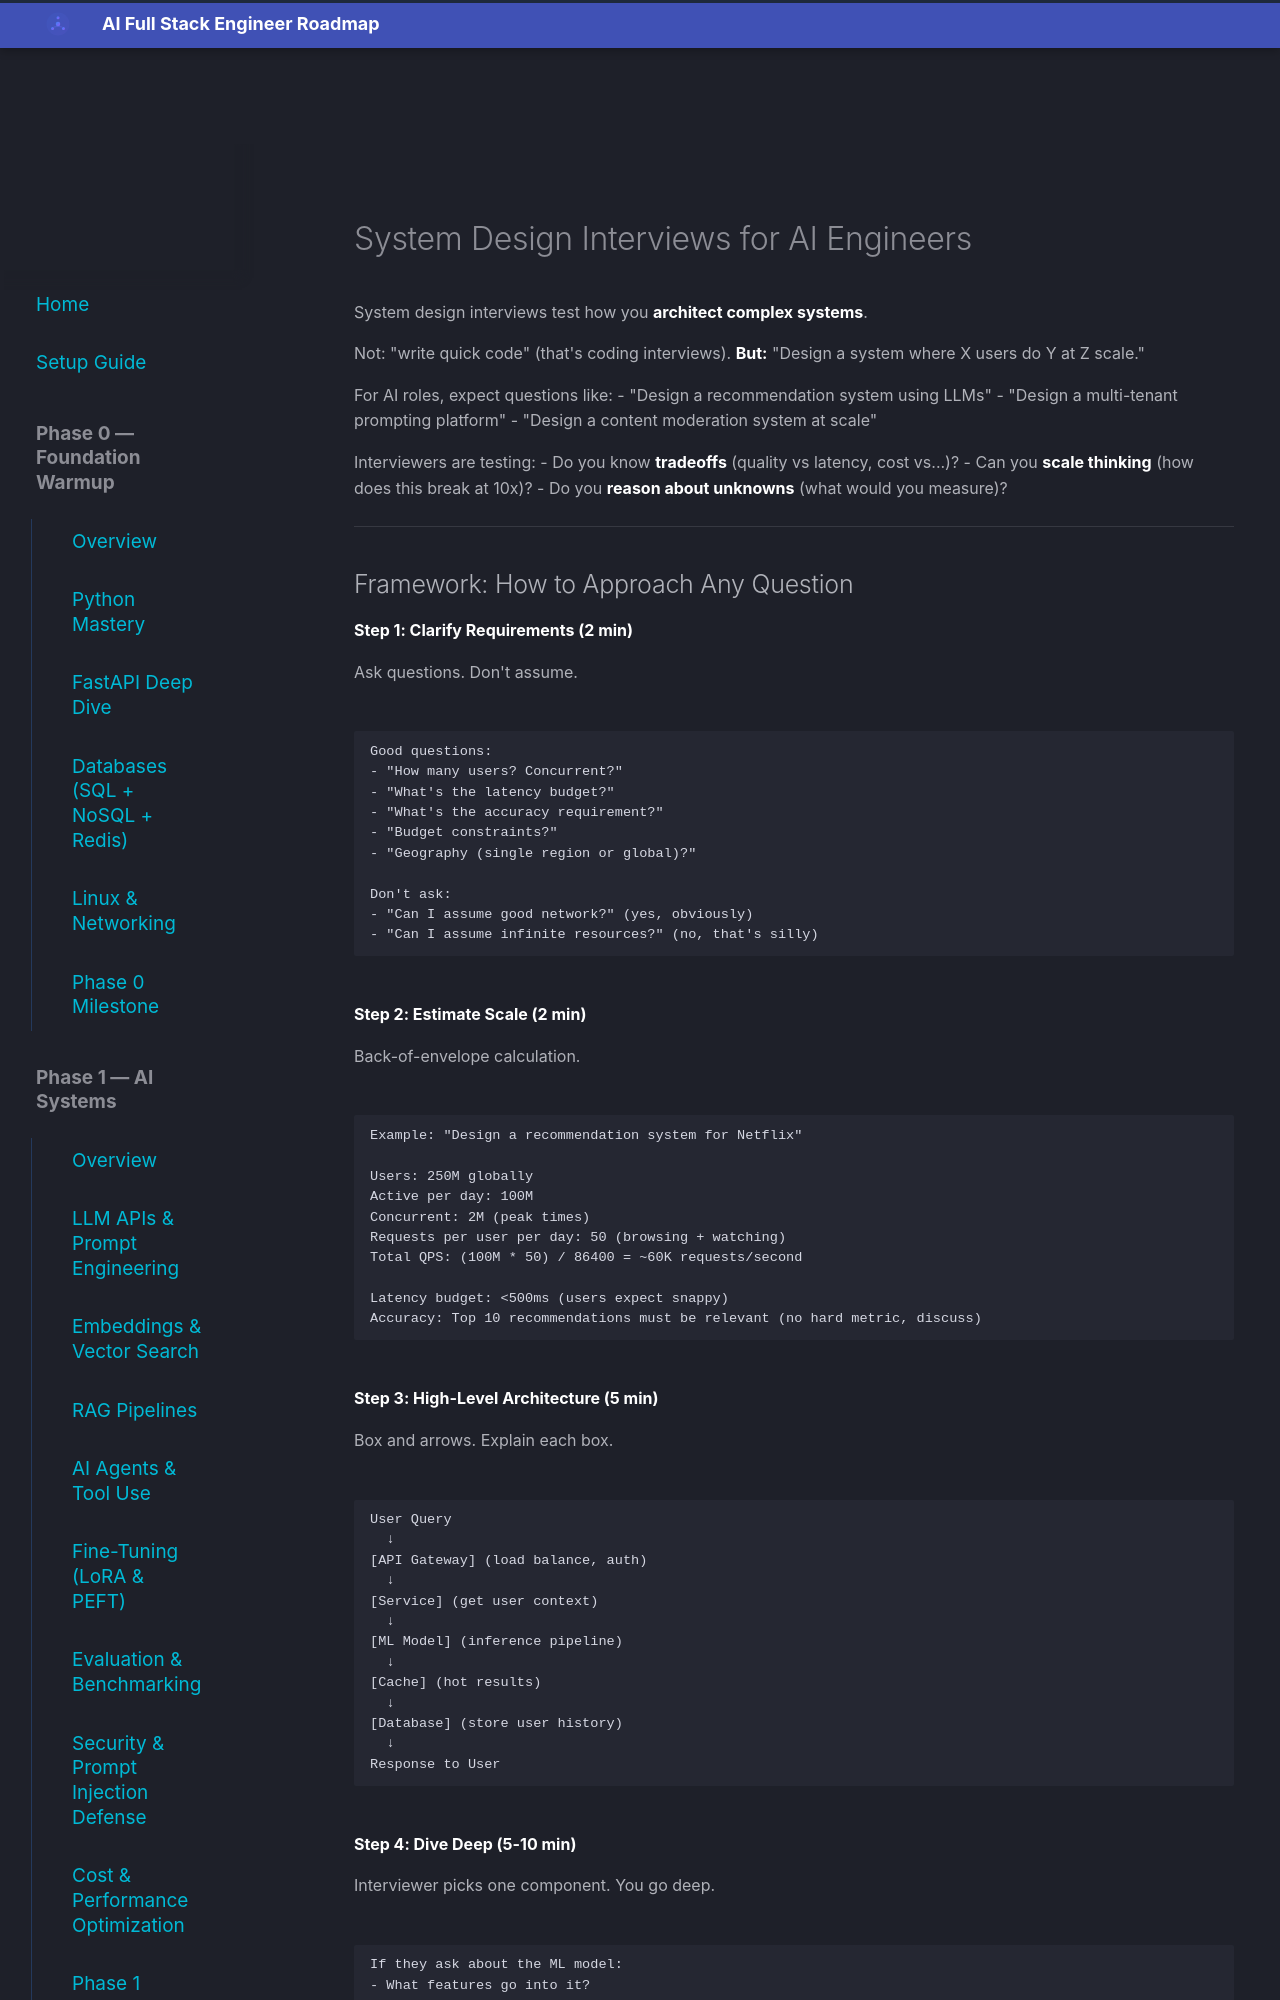

repository: aabdelmotalib/ai_roadmap · page: phase5/system-design/index.html · generator: mkdocs

# System Design Interviews for AI Engineers

System design interviews test how you **architect complex systems**.

Not: "write quick code" (that's coding interviews).
**But:** "Design a system where X users do Y at Z scale."

For AI roles, expect questions like:
- "Design a recommendation system using LLMs"
- "Design a multi-tenant prompting platform"
- "Design a content moderation system at scale"

Interviewers are testing:
- Do you know **tradeoffs** (quality vs latency, cost vs...)?
- Can you **scale thinking** (how does this break at 10x)?
- Do you **reason about unknowns** (what would you measure)?

---
